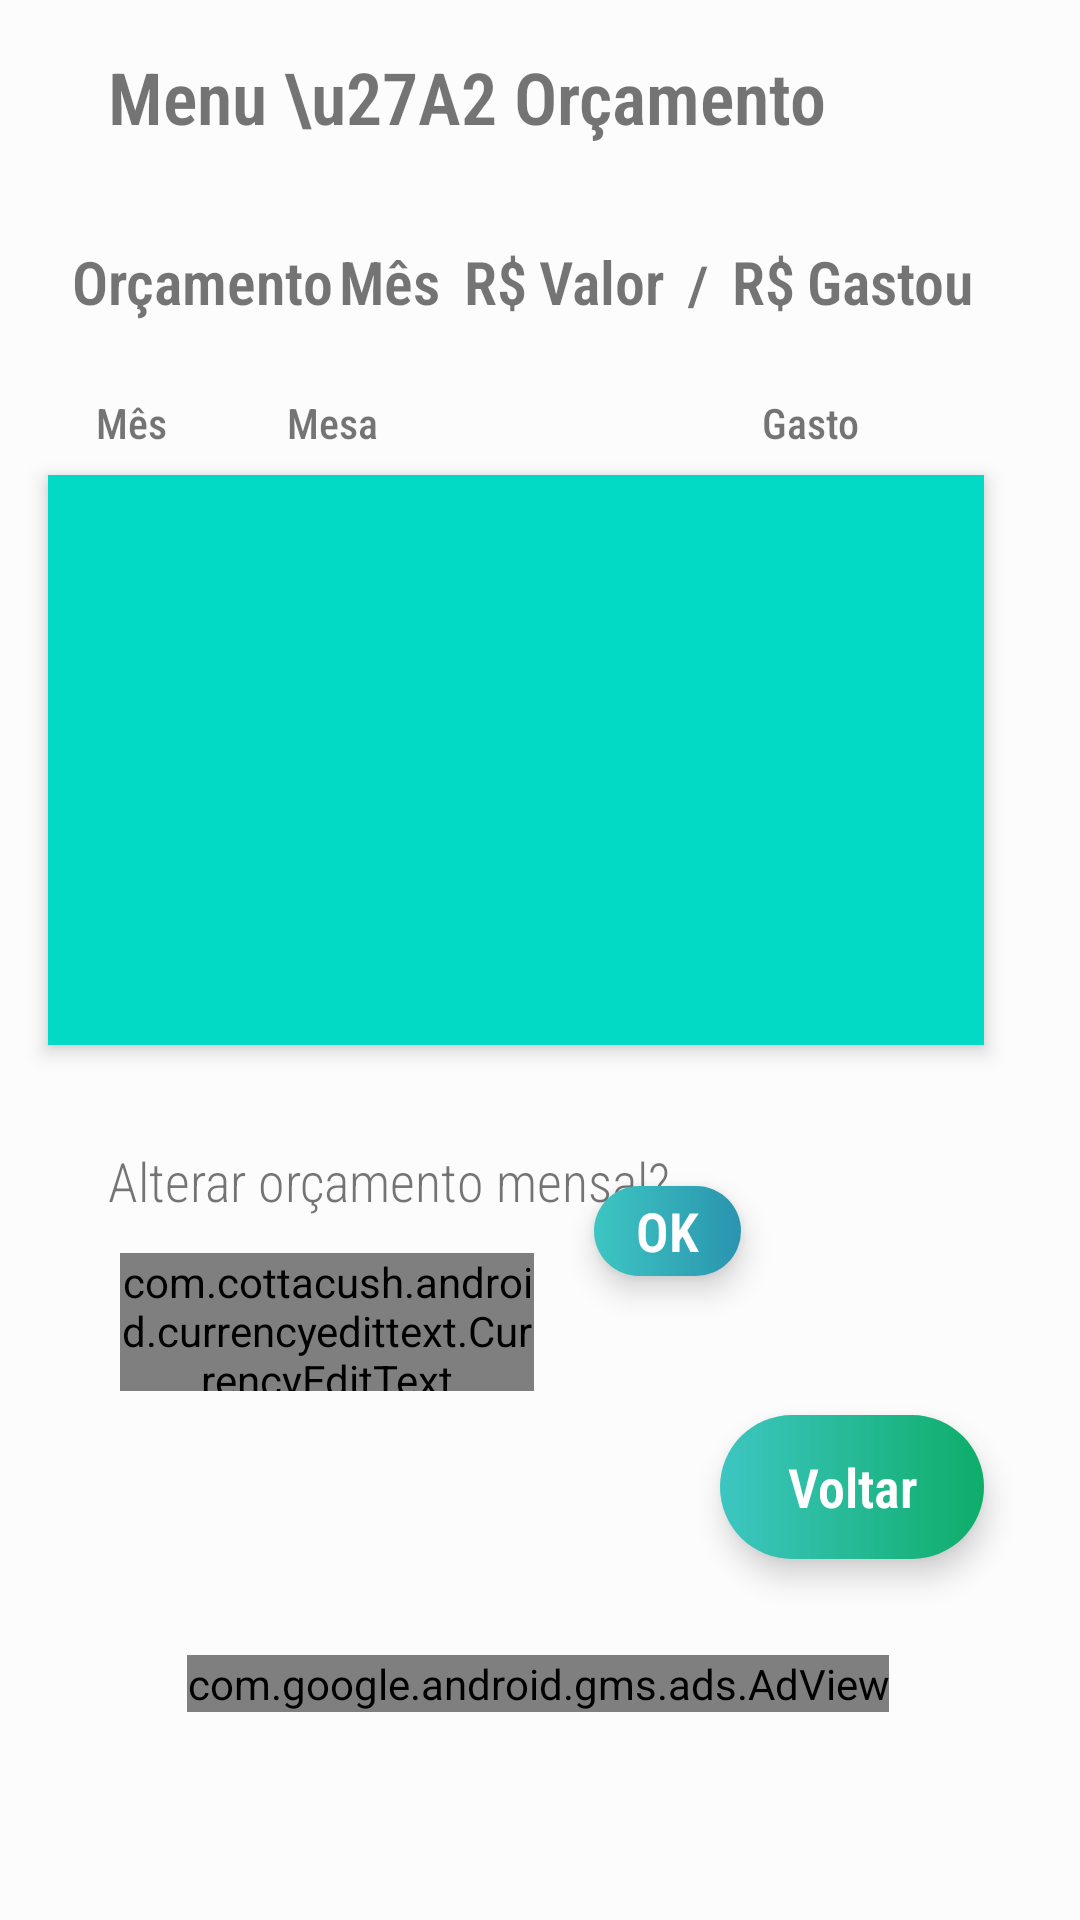

The Android layout XML behind this screen, and the referenced resources:
<!-- AndroidManifest.xml: application theme AppTheme -->
<!-- res/layout/fragment_orcamento.xml -->
<?xml version="1.0" encoding="utf-8"?>
<FrameLayout xmlns:android="http://schemas.android.com/apk/res/android"
    xmlns:app="http://schemas.android.com/apk/res-auto"
    xmlns:ads="http://schemas.android.com/apk/res-auto"
    xmlns:tools="http://schemas.android.com/tools"
    android:layout_width="match_parent"
    android:layout_height="match_parent"
    android:background="@android:drawable/screen_background_light_transparent"
    tools:context=".fragments.OrcamentoFragment">

    <androidx.constraintlayout.widget.ConstraintLayout
        android:layout_width="match_parent"
        android:layout_height="match_parent">

        <TextView
            android:id="@+id/textView26"
            android:layout_width="wrap_content"
            android:layout_height="wrap_content"
            android:layout_marginStart="36dp"
            android:layout_marginLeft="36dp"
            android:layout_marginTop="16dp"
            android:fontFamily="sans-serif-condensed-light"
            android:text="Menu \u27A2 Orçamento"
            android:textSize="24sp"
            android:textStyle="bold"
            app:layout_constraintStart_toStartOf="parent"
            app:layout_constraintTop_toTopOf="parent" />

        <TextView
            android:id="@+id/textView2"
            android:layout_width="0dp"
            android:layout_height="wrap_content"
            android:layout_marginStart="24dp"
            android:layout_marginTop="32dp"
            android:fontFamily="sans-serif-condensed-light"
            android:text="Orçamento"
            android:textSize="20sp"
            android:textStyle="bold"
            app:layout_constraintStart_toStartOf="parent"
            app:layout_constraintTop_toBottomOf="@+id/textView26" />

        <TextView
            android:id="@+id/txtOrcamentoAtual"
            android:layout_width="wrap_content"
            android:layout_height="wrap_content"
            android:layout_marginStart="4dp"
            android:fontFamily="sans-serif-condensed-light"
            android:text="Valor"
            android:textSize="20sp"
            android:textStyle="bold"
            app:layout_constraintBaseline_toBaselineOf="@+id/txtRs1"
            app:layout_constraintStart_toEndOf="@+id/txtRs1" />

        <TextView
            android:id="@+id/txtMes"
            android:layout_width="wrap_content"
            android:layout_height="wrap_content"
            android:layout_marginStart="2dp"
            android:fontFamily="sans-serif-condensed-light"
            android:text="Mês"
            android:textSize="20sp"
            android:textStyle="bold"
            app:layout_constraintBaseline_toBaselineOf="@+id/textView2"
            app:layout_constraintStart_toEndOf="@+id/textView2" />

        <TextView
            android:id="@+id/txtGastou"
            android:layout_width="wrap_content"
            android:layout_height="wrap_content"
            android:layout_marginStart="4dp"
            android:fontFamily="sans-serif-condensed-light"
            android:text="Gastou"
            android:textSize="20sp"
            android:textStyle="bold"
            app:layout_constraintBaseline_toBaselineOf="@+id/txtRs2"
            app:layout_constraintStart_toEndOf="@+id/txtRs2" />

        <TextView
            android:id="@+id/textView3"
            android:layout_width="wrap_content"
            android:layout_height="wrap_content"
            android:layout_marginStart="8dp"
            android:text="/"
            android:textSize="18sp"
            android:textStyle="bold"
            app:layout_constraintBaseline_toBaselineOf="@+id/txtOrcamentoAtual"
            app:layout_constraintStart_toEndOf="@+id/txtOrcamentoAtual" />

        <androidx.recyclerview.widget.RecyclerView
            android:id="@+id/rvGastos"
            android:layout_width="0dp"
            android:layout_height="190dp"
            android:layout_marginStart="16dp"
            android:layout_marginLeft="16dp"
            android:layout_marginTop="8dp"
            android:layout_marginEnd="32dp"
            android:layout_marginRight="32dp"
            android:background="@color/colorAccent"
            android:elevation="4dp"
            android:fadeScrollbars="true"
            android:outlineProvider="bounds"
            app:layout_constraintEnd_toEndOf="parent"
            app:layout_constraintHorizontal_bias="1.0"
            app:layout_constraintStart_toStartOf="parent"
            app:layout_constraintTop_toBottomOf="@+id/textView6" />

        <TextView
            android:id="@+id/textView5"
            android:layout_width="wrap_content"
            android:layout_height="wrap_content"
            android:layout_marginStart="32dp"
            android:layout_marginLeft="32dp"
            android:layout_marginTop="24dp"
            android:fontFamily="sans-serif-condensed-medium"
            android:text="Mês"
            app:layout_constraintStart_toStartOf="parent"
            app:layout_constraintTop_toBottomOf="@+id/textView2" />

        <TextView
            android:id="@+id/textView6"
            android:layout_width="wrap_content"
            android:layout_height="wrap_content"
            android:layout_marginStart="40dp"
            android:layout_marginLeft="40dp"
            android:layout_marginTop="24dp"
            android:fontFamily="sans-serif-condensed-medium"
            android:text="Mesa"
            app:layout_constraintStart_toEndOf="@+id/textView5"
            app:layout_constraintTop_toBottomOf="@+id/textView2" />

        <TextView
            android:id="@+id/textView16"
            android:layout_width="wrap_content"
            android:layout_height="wrap_content"
            android:layout_marginStart="128dp"
            android:layout_marginLeft="128dp"
            android:fontFamily="sans-serif-condensed-medium"
            android:text="Gasto"
            app:layout_constraintBaseline_toBaselineOf="@+id/textView6"
            app:layout_constraintStart_toEndOf="@+id/textView6" />

        <TextView
            android:id="@+id/textView31"
            android:layout_width="wrap_content"
            android:layout_height="wrap_content"
            android:layout_marginStart="36dp"
            android:layout_marginLeft="36dp"
            android:layout_marginTop="33dp"
            android:fontFamily="sans-serif-condensed-light"
            android:text="Alterar orçamento mensal?"
            android:textSize="18sp"
            app:layout_constraintStart_toStartOf="parent"
            app:layout_constraintTop_toBottomOf="@+id/rvGastos" />

        <com.cottacush.android.currencyedittext.CurrencyEditText
            android:id="@+id/edtOrc"
            android:layout_width="138dp"
            android:layout_height="46dp"
            android:layout_marginStart="40dp"
            android:layout_marginTop="8dp"
            android:autofillHints=""
            android:ems="10"
            android:hint="@string/insira_aqui_seu_or_amento"
            android:inputType="number"
            android:textSize="16sp"
            app:currencySymbol="@string/rs"
            app:layout_constraintBottom_toBottomOf="parent"
            app:layout_constraintStart_toStartOf="parent"
            app:layout_constraintTop_toBottomOf="@+id/textView31"
            app:layout_constraintVertical_bias="0.022"
            app:useCurrencySymbolAsHint="true" />

        <Button
            android:id="@+id/btnOrcamento"
            style="@style/CKButton"
            android:layout_width="49dp"
            android:layout_height="30dp"
            android:layout_marginStart="20dp"
            android:background="@drawable/shape_small_buttons"
            android:fontFamily="sans-serif-condensed-light"
            android:text="@android:string/ok"
            android:textColor="#FFFFFF"
            android:textStyle="bold"
            app:layout_constraintBaseline_toBaselineOf="@+id/edtOrc"
            app:layout_constraintStart_toEndOf="@+id/edtOrc" />

        <Button
            android:id="@+id/btnVoltaMenu"
            style="@style/CKButton"
            android:layout_width="wrap_content"
            android:layout_height="wrap_content"
            android:layout_marginTop="8dp"
            android:layout_marginEnd="32dp"
            android:background="@drawable/shape_buttons"
            android:fontFamily="sans-serif-condensed-light"
            android:text="Voltar"
            android:textColor="#FFFFFF"
            android:textStyle="bold"
            app:layout_constraintEnd_toEndOf="parent"
            app:layout_constraintTop_toBottomOf="@+id/edtOrc" />

        <TextView
            android:id="@+id/txtRs1"
            android:layout_width="wrap_content"
            android:layout_height="wrap_content"
            android:layout_marginStart="8dp"
            android:fontFamily="sans-serif-condensed-light"
            android:text="@string/rs"
            android:textSize="20sp"
            android:textStyle="bold"
            app:layout_constraintBaseline_toBaselineOf="@+id/txtMes"
            app:layout_constraintStart_toEndOf="@+id/txtMes" />

        <TextView
            android:id="@+id/txtRs2"
            android:layout_width="wrap_content"
            android:layout_height="wrap_content"
            android:layout_marginStart="8dp"
            android:fontFamily="sans-serif-condensed-light"
            android:text="@string/rs"
            android:textSize="20sp"
            android:textStyle="bold"
            app:layout_constraintBaseline_toBaselineOf="@+id/textView3"
            app:layout_constraintStart_toEndOf="@+id/textView3" />

        <com.google.android.gms.ads.AdView
            android:id="@+id/ad_view_orcamento"
            android:layout_width="wrap_content"
            android:layout_height="wrap_content"
            android:layout_marginTop="32dp"
            ads:adSize="LARGE_BANNER"
            ads:adUnitId="ca-app-pub-9349248892305112/7476518504"
            app:layout_constraintEnd_toEndOf="parent"
            app:layout_constraintHorizontal_bias="0.494"
            app:layout_constraintStart_toStartOf="parent"
            app:layout_constraintTop_toBottomOf="@+id/btnVoltaMenu" />
    </androidx.constraintlayout.widget.ConstraintLayout>
</FrameLayout>
<!-- resources referenced by this layout -->
<resources>
  <color name="colorAccent">#03DAC5</color>
  <!-- drawable shape_buttons (drawable) -->
  <?xml version="1.0" encoding="utf-8"?>
  <shape android:shape="rectangle"
      xmlns:android="http://schemas.android.com/apk/res/android">
      <corners android:radius="100dp"/>
      <gradient android:angle="180"
          android:startColor="#0EAD69" android:endColor="#3DC6C2"/>
  
  </shape>
  <!-- drawable shape_small_buttons (drawable) -->
  <?xml version="1.0" encoding="utf-8"?>
  <shape android:shape="rectangle"
      xmlns:android="http://schemas.android.com/apk/res/android">
      <corners android:radius="100dp"/>
      <gradient android:angle="180"
          android:startColor="#2A94AF" android:endColor="#3DC6C2"/>
  </shape>
  <string name="insira_aqui_seu_or_amento">novo orçamento</string>
  <string name="rs">R$</string>
  <style name="CKButton" parent="android:style/Widget.Button">
          <item name="android:textSize">18sp</item>
          <item name="android:background">@drawable/shape_buttons</item>
          <item name="android:elevation" tools:targetApi="lollipop">8dp</item>
          <item name="android:translationZ" tools:targetApi="lollipop">4dp</item>
  
      </style>
  <style name="AppTheme" parent="Theme.AppCompat.Light.NoActionBar">
          
          <item name="colorPrimary">@color/colorPrimary</item>
          <item name="colorPrimaryDark">@color/colorPrimaryDark</item>
          <item name="colorAccent">@color/colorAccent</item>
      </style>
  <color name="colorPrimary">#6200EE</color>
  <color name="colorPrimaryDark">#0EAD69</color>
</resources>
